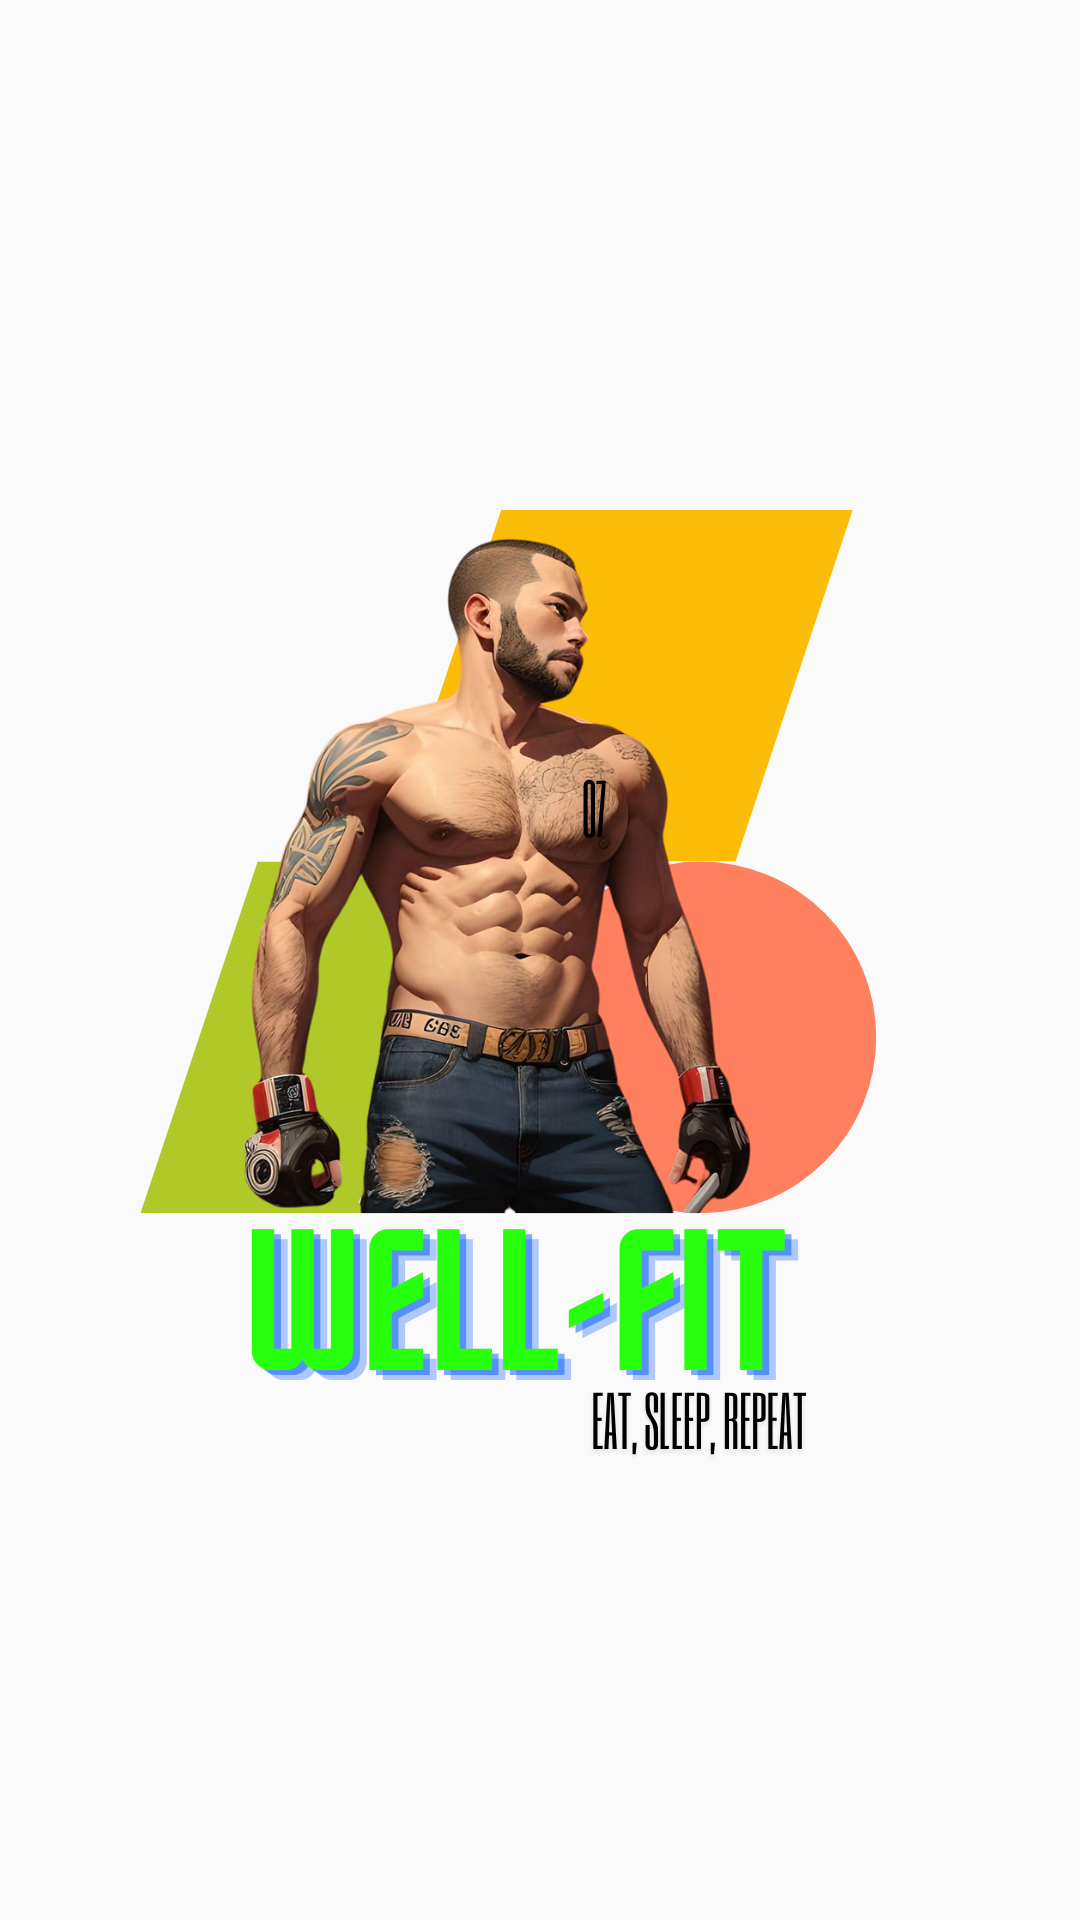

Produce the Android XML layout that renders to this screen, including the resource entries it uses.
<!-- AndroidManifest.xml: application theme Theme.WellFit -->
<!-- res/layout/screen1.xml -->
<?xml version="1.0" encoding="utf-8"?>
<LinearLayout xmlns:android="http://schemas.android.com/apk/res/android"
    android:layout_width="match_parent"
    android:layout_height="match_parent"
    xmlns:app="http://schemas.android.com/apk/res-auto"
    app:flow_horizontalAlign="center"
    android:orientation="vertical">
    <RelativeLayout
        android:layout_width="match_parent"
        android:layout_height="match_parent">
      <ImageView
          android:layout_width="800px"
          android:layout_height="1000px"
          android:id="@+id/slideimg"
          android:layout_centerInParent="true"
          android:src="@drawable/wellfit"
          />
    </RelativeLayout>

</LinearLayout>
<!-- resources referenced by this layout -->
<resources>
  <!-- drawable wellfit: png bitmap (drawable, 422570 bytes) -->
  <style name="Theme.WellFit" parent="Base.Theme.WellFit" />
  <style name="Base.Theme.WellFit" parent="Theme.AppCompat.DayNight.NoActionBar">
          
          
      </style>
</resources>
